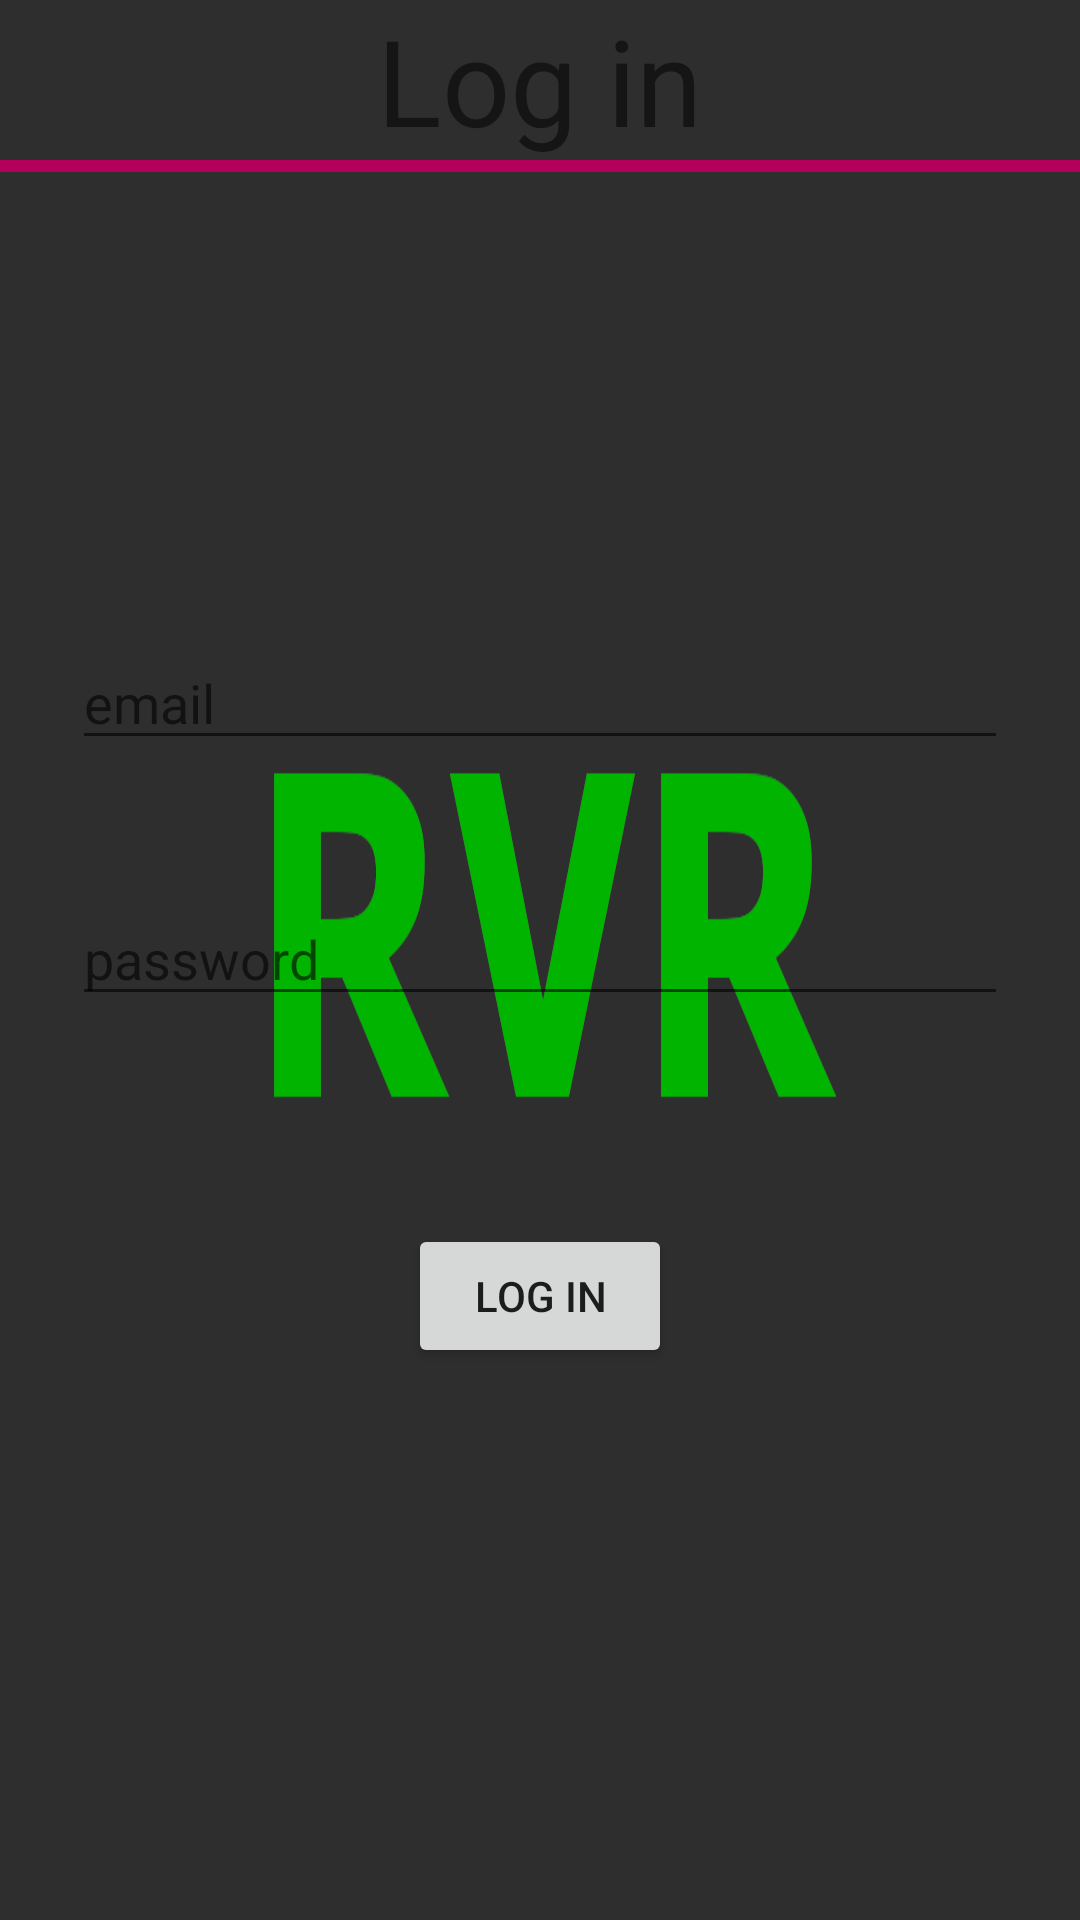

Reconstruct the res/layout file that produces this screen, plus the resources it refers to.
<!-- AndroidManifest.xml: application theme AppLauncher -->
<!-- res/layout/activity_login.xml -->
<?xml version="1.0" encoding="utf-8"?>
<androidx.constraintlayout.widget.ConstraintLayout xmlns:android="http://schemas.android.com/apk/res/android"
    xmlns:app="http://schemas.android.com/apk/res-auto"
    xmlns:tools="http://schemas.android.com/tools"

    android:id="@+id/container"
    android:layout_width="match_parent"
    android:layout_height="match_parent"
    android:orientation="horizontal"
    android:paddingLeft="@dimen/activity_horizontal_margin"
    android:paddingTop="@dimen/activity_vertical_margin"
    android:paddingRight="@dimen/activity_horizontal_margin"
    android:paddingBottom="@dimen/activity_vertical_margin"
    tools:context="com.ceng319.rvr_app.ui.login.LoginActivity">

    <EditText
        android:id="@+id/username"
        android:layout_width="0dp"
        android:layout_height="wrap_content"
        android:layout_marginStart="24dp"
        android:layout_marginTop="212dp"
        android:layout_marginEnd="24dp"

        android:hint="@string/prompt_email"
        android:inputType="textEmailAddress"
        android:selectAllOnFocus="true"
        app:layout_constraintEnd_toEndOf="parent"
        app:layout_constraintStart_toStartOf="parent"
        app:layout_constraintTop_toTopOf="parent" />

    <EditText
        android:id="@+id/password"
        android:layout_width="0dp"
        android:layout_height="wrap_content"
        android:layout_marginStart="24dp"
        android:layout_marginTop="44dp"
        android:layout_marginEnd="24dp"

        android:hint="@string/prompt_password"
        android:imeActionLabel="@string/action_sign_in_short"
        android:imeOptions="actionDone"
        android:inputType="textPassword"
        android:selectAllOnFocus="true"
        app:layout_constraintEnd_toEndOf="parent"
        app:layout_constraintHorizontal_bias="1.0"
        app:layout_constraintStart_toStartOf="parent"
        app:layout_constraintTop_toBottomOf="@+id/username" />

    <Button
        android:id="@+id/login"
        android:layout_width="wrap_content"
        android:layout_height="wrap_content"
        android:layout_gravity="start"
        android:layout_marginStart="48dp"
        android:layout_marginTop="16dp"
        android:layout_marginEnd="48dp"
        android:layout_marginBottom="64dp"
        android:text="@string/action_sign_in"
        app:layout_constraintBottom_toBottomOf="parent"
        app:layout_constraintEnd_toEndOf="parent"
        app:layout_constraintStart_toStartOf="parent"
        app:layout_constraintTop_toBottomOf="@+id/password"
        app:layout_constraintVertical_bias="0.307" />

    <ProgressBar
        android:id="@+id/loading"
        android:layout_width="wrap_content"
        android:layout_height="wrap_content"
        android:layout_gravity="center"
        android:layout_marginStart="32dp"
        android:layout_marginTop="64dp"
        android:layout_marginEnd="32dp"
        android:layout_marginBottom="64dp"
        android:visibility="gone"
        app:layout_constraintBottom_toBottomOf="parent"
        app:layout_constraintEnd_toEndOf="@+id/password"
        app:layout_constraintStart_toStartOf="@+id/password"
        app:layout_constraintTop_toTopOf="parent"
        app:layout_constraintVertical_bias="0.3" />
    <LinearLayout
        android:layout_width="match_parent"
        android:layout_height="wrap_content"
        android:orientation="vertical"
        app:layout_constraintTop_toTopOf="parent">

        <TextView
            android:id="@+id/textView"
            android:layout_width="wrap_content"
            android:layout_height="0dp"
            android:textSize="40sp"
            android:text="@string/loginTitle"
            android:layout_weight="1"
            android:layout_gravity="center" />

        <View
            android:layout_width="fill_parent"
            android:layout_height="4dp"
            android:background="@color/colorAccent" />
    </LinearLayout>

</androidx.constraintlayout.widget.ConstraintLayout>
<!-- resources referenced by this layout -->
<resources>
  <color name="colorAccent">#b4005b</color>
  <string name="action_sign_in">Log In</string>
  <string name="action_sign_in_short">Password should have more than 5 characters</string>
  <string name="loginTitle"> Log in</string>
  <string name="prompt_email">email</string>
  <string name="prompt_password">password</string>
  <style name="AppLauncher" parent="Theme.AppCompat.Light.DarkActionBar">
          <item name="android:windowBackground">@drawable/loading_screen</item>
      </style>
  <!-- drawable loading_screen: png bitmap (drawable, 16344 bytes) -->
</resources>
